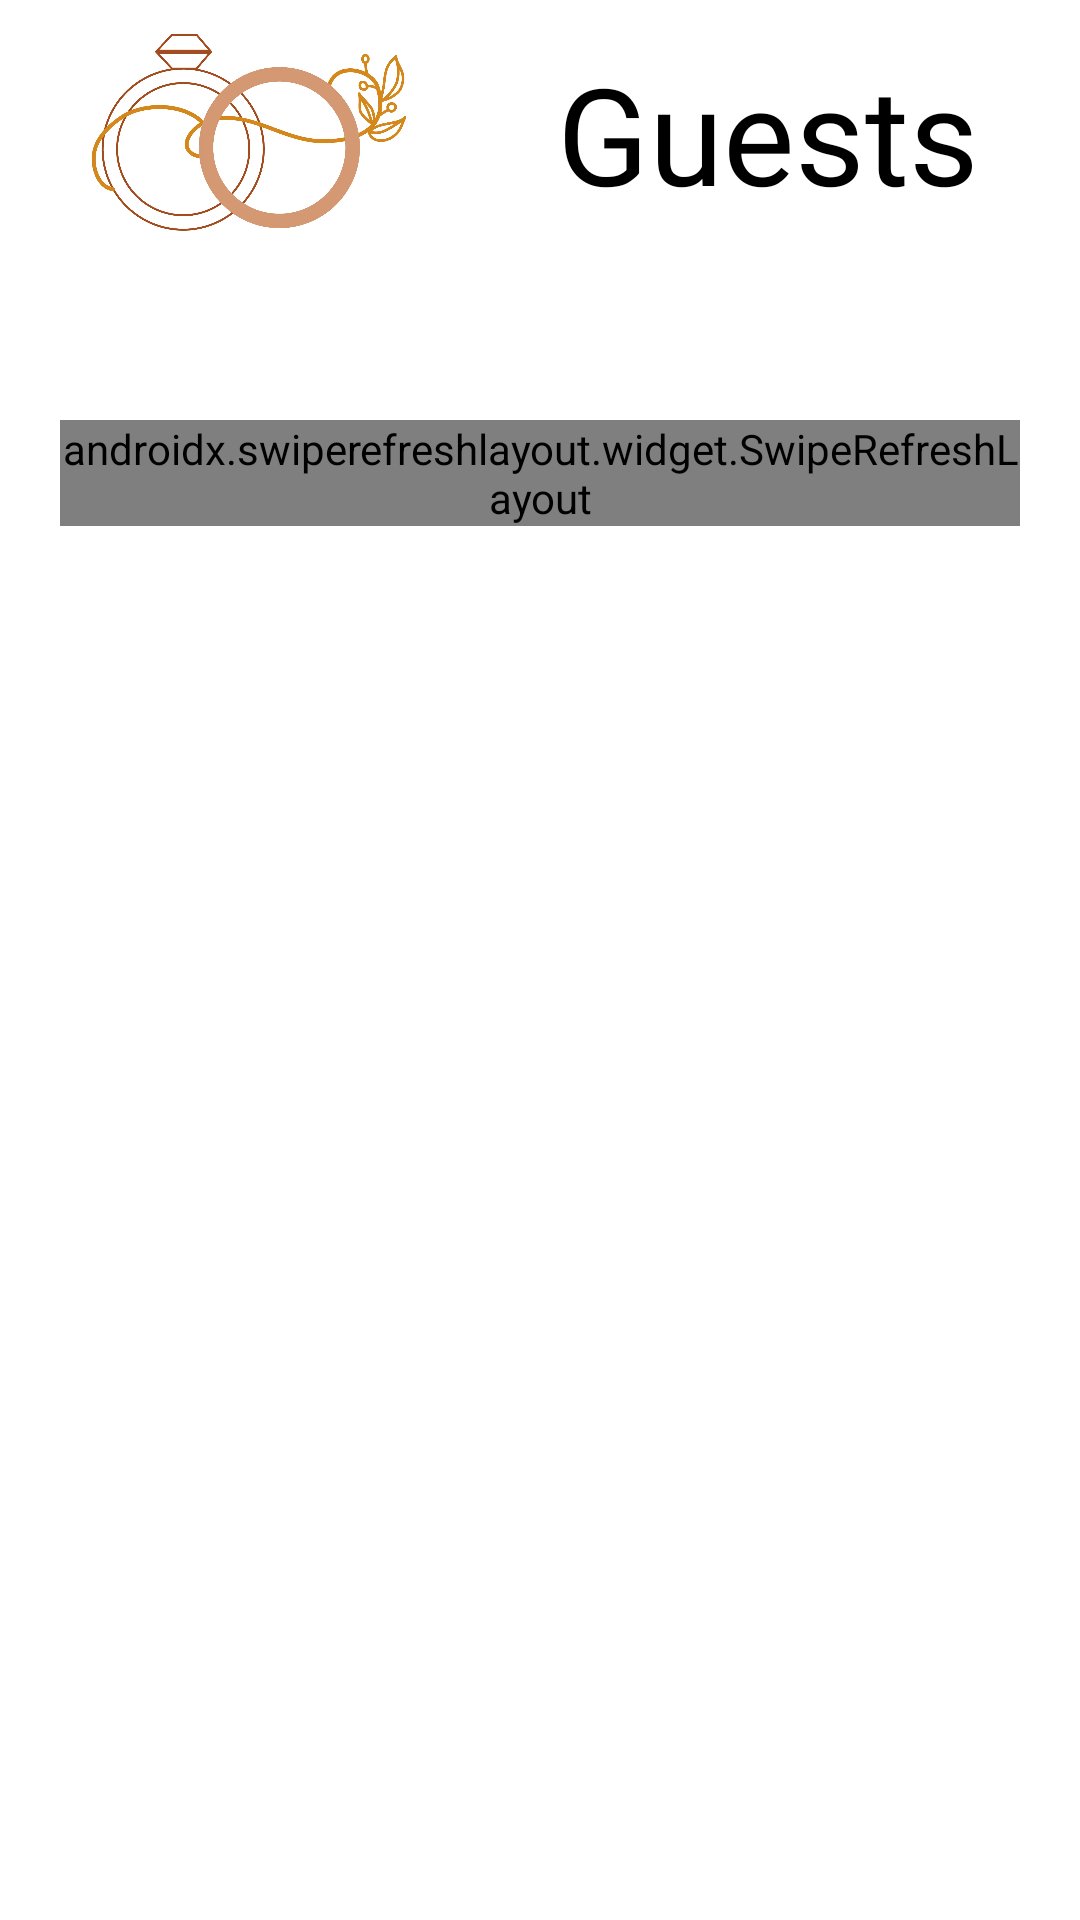

Write the Android layout XML for this screen, with the resource values it uses.
<!-- AndroidManifest.xml: application theme Theme.WeddingPlanner -->
<!-- res/layout/fragment_guests.xml -->
<?xml version="1.0" encoding="utf-8"?>
<LinearLayout xmlns:android="http://schemas.android.com/apk/res/android"
    xmlns:app="http://schemas.android.com/apk/res-auto"
    xmlns:tools="http://schemas.android.com/tools"
    android:layout_width="match_parent"
    android:layout_height="match_parent"
    android:background="@color/white"
    android:orientation="vertical"
    android:paddingLeft="20dp"
    android:paddingRight="20dp"
    tools:context=".GuestsFragment">
    <FrameLayout
        android:layout_width="wrap_content"
        android:layout_height="80dp">


        <LinearLayout
            android:layout_width="346dp"
            android:layout_height="69dp"
            android:layout_alignParentTop="true"
            android:layout_alignParentBottom="true"
            android:layout_marginStart="10dp"
            android:layout_marginTop="10dp"
            android:layout_marginEnd="9dp"
            android:layout_marginBottom="60dp"
            android:orientation="horizontal">

            <ImageView
                android:id="@+id/imageView"
                android:layout_width="80dp"
                android:layout_height="match_parent"
                android:layout_weight="1"
                android:src="@drawable/login" />

            <TextView
                android:id="@+id/guests_txt"
                android:layout_width="240dp"
                android:layout_height="match_parent"
                android:layout_centerInParent="true"
                android:fontFamily="@font/moondancefont"
                android:gravity="center"
                android:textColor="@color/black"
                android:text="Guests"
                android:textSize="45dp" />

        </LinearLayout>


    </FrameLayout>

    <FrameLayout
        android:layout_width="match_parent"
        android:layout_height="match_parent">

        <LinearLayout
            android:layout_width="match_parent"
            android:layout_height="match_parent"
            android:layout_marginTop="20dp"
            android:orientation="vertical"
            android:background="@drawable/layout_background"
            android:backgroundTint="#EDC8AE">

            <LinearLayout
                android:layout_width="105dp"
                android:layout_height="wrap_content"
                android:layout_gravity="right"
                android:orientation="horizontal">

                <ImageButton
                    android:id="@+id/deleteGuestButton"
                    android:layout_width="50dp"
                    android:layout_height="40dp"
                    android:layout_gravity="right"
                    android:background="@null"
                    tools:ignore="SpeakableTextPresentCheck,TouchTargetSizeCheck" />

                <ImageButton
                    android:id="@+id/addGuestButton"
                    android:layout_width="50dp"
                    android:layout_height="40dp"
                    android:layout_gravity="right"
                    android:background="@null"
                    android:src="@drawable/add"
                    tools:ignore="SpeakableTextPresentCheck,TouchTargetSizeCheck" />

            </LinearLayout>

            <FrameLayout
                android:layout_width="match_parent"
                android:layout_height="wrap_content"
                android:layout_weight="1">

                <ImageView
                    android:id="@+id/noDataImage"
                    android:layout_width="300dp"
                    android:layout_height="300dp"
                    android:layout_gravity="center" />

                <androidx.swiperefreshlayout.widget.SwipeRefreshLayout
                    android:id="@+id/swipeContainer"
                    android:layout_width="match_parent"
                    android:layout_height="wrap_content">

                    <androidx.recyclerview.widget.RecyclerView
                        android:id="@+id/taskRecycler"
                        android:layout_width="347dp"
                        android:layout_height="550dp" />
                </androidx.swiperefreshlayout.widget.SwipeRefreshLayout>
            </FrameLayout>

        </LinearLayout>
    </FrameLayout>

</LinearLayout>
<!-- resources referenced by this layout -->
<resources>
  <color name="black">#FF000000</color>
  <color name="white">#FFFFFFFF</color>
  <!-- drawable login: png bitmap (drawable, 489919 bytes) -->
  <style name="Theme.WeddingPlanner" parent="Theme.MaterialComponents.DayNight.NoActionBar">
          
          <item name="colorPrimary">@color/purple_500</item>
          <item name="colorPrimaryVariant">@color/purple_700</item>
          <item name="colorOnPrimary">@color/white</item>
          
          <item name="colorSecondary">@color/teal_200</item>
          <item name="colorSecondaryVariant">@color/teal_700</item>
          <item name="colorOnSecondary">@color/black</item>
          
          <item name="android:statusBarColor" tools:targetApi="l">?attr/colorPrimaryVariant</item>
          
      </style>
  <color name="purple_500">#DB9F48</color>
  <color name="purple_700">#DB9F48</color>
  <color name="teal_200">#DB9F48</color>
  <color name="teal_700">#DB9F48</color>
</resources>
